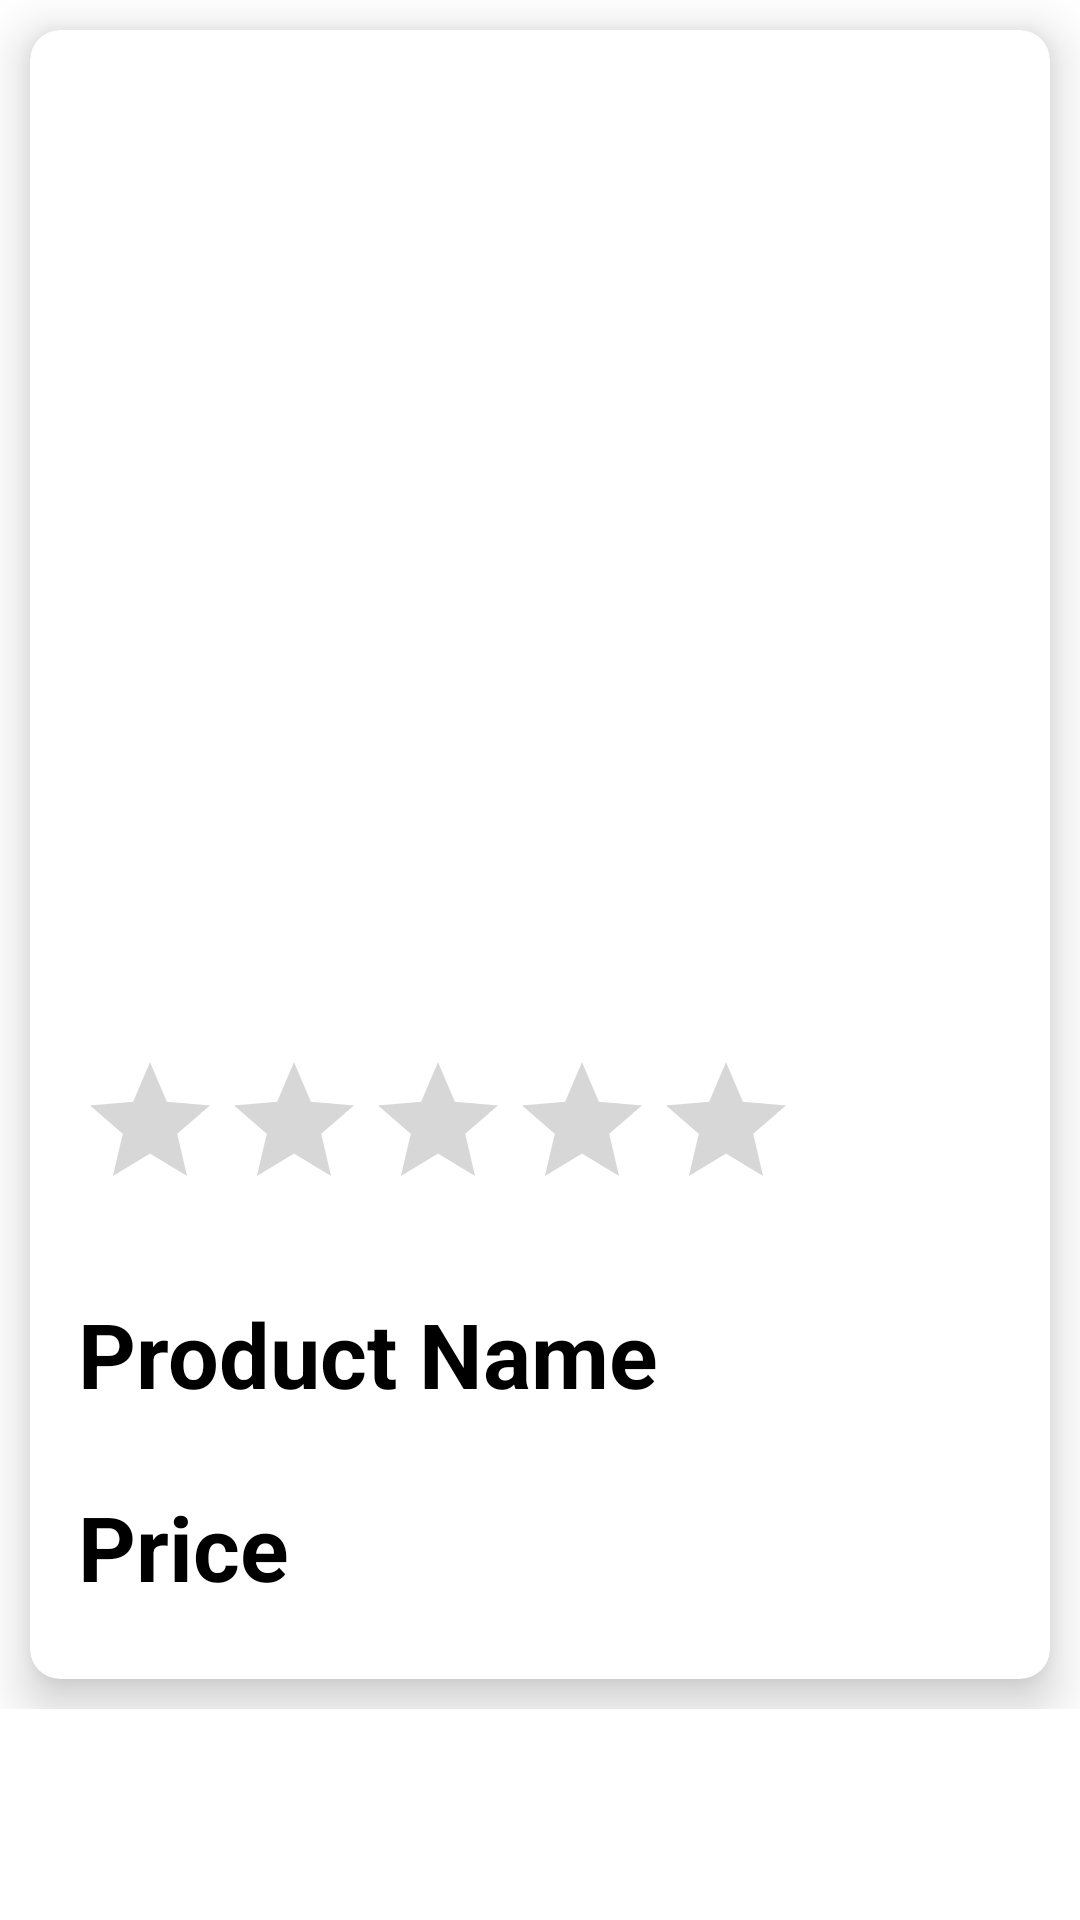

Reconstruct the res/layout file that produces this screen, plus the resources it refers to.
<!-- AndroidManifest.xml: application theme Theme.NihilentDemo -->
<!-- res/layout/activity_product_details.xml -->
<?xml version="1.0" encoding="utf-8"?>
<layout  xmlns:android="http://schemas.android.com/apk/res/android"
    xmlns:app="http://schemas.android.com/apk/res-auto"
    xmlns:tools="http://schemas.android.com/tools">
<ScrollView
    android:layout_width="match_parent"
    android:layout_height="wrap_content">
    <FrameLayout
        android:layout_width="match_parent"
        android:layout_height="match_parent"
        tools:context=".presentation.product.fragment.ProductDetailsFragment">

        <androidx.cardview.widget.CardView
            android:id="@+id/card_view"
            android:layout_margin="10dp"
            android:layout_width="match_parent"
            android:layout_height="match_parent"
            android:layout_gravity="center"
            android:clickable="true"
            android:focusable="true"
            app:cardCornerRadius="10dp"
            app:cardElevation="10dp">
            <ImageView
                android:layout_width="45dp"
                android:layout_height="40dp"
                android:id="@+id/fourite_icon"
                android:layout_gravity="end"
                android:layout_marginEnd="30dp"
                android:layout_marginTop="30dp"
                android:src="@drawable/ic_baseline_favorite_border_24">
            </ImageView>
        <androidx.constraintlayout.widget.ConstraintLayout
            android:layout_width="match_parent"
            android:layout_height="match_parent">

            <ImageView
                android:id="@+id/product_image"
                android:layout_width="wrap_content"
                android:layout_height="320dp"
                app:layout_constraintEnd_toEndOf="parent"
                app:layout_constraintStart_toStartOf="parent"
                app:layout_constraintTop_toTopOf="parent"
                tools:src="@tools:sample/avatars" />

            <RatingBar
                android:id="@+id/ratingBar"
                android:layout_width="wrap_content"
                android:layout_height="wrap_content"
                android:layout_marginStart="16dp"
                android:layout_marginTop="20dp"
                app:layout_constraintStart_toStartOf="parent"
                app:layout_constraintTop_toBottomOf="@+id/product_image" />

            <TextView
                android:id="@+id/product_title"
                android:layout_width="wrap_content"
                android:layout_height="wrap_content"
                android:layout_marginStart="16dp"
                android:layout_marginTop="24dp"
                android:text="Product Name"
                android:textColor="@color/black"
                android:textSize="30sp"
                android:textStyle="bold"
                app:layout_constraintEnd_toEndOf="parent"
                app:layout_constraintHorizontal_bias="0.0"
                app:layout_constraintStart_toStartOf="parent"
                app:layout_constraintTop_toBottomOf="@+id/ratingBar" />

            <TextView
                android:id="@+id/product_price"
                android:layout_width="wrap_content"
                android:layout_height="wrap_content"
                android:layout_marginStart="16dp"
                android:layout_marginTop="24dp"
                android:layout_marginBottom="24dp"
                android:text="Price"
                android:textColor="@color/black"
                android:textSize="30sp"
                android:textStyle="bold"
                app:layout_constraintBottom_toBottomOf="parent"
                app:layout_constraintEnd_toEndOf="parent"
                app:layout_constraintHorizontal_bias="0.0"
                app:layout_constraintStart_toStartOf="parent"
                app:layout_constraintTop_toBottomOf="@+id/product_title" />
        </androidx.constraintlayout.widget.ConstraintLayout>
        </androidx.cardview.widget.CardView>
    </FrameLayout>
</ScrollView>
</layout>
<!-- resources referenced by this layout -->
<resources>
  <color name="black">#FF000000</color>
  <style name="Theme.NihilentDemo" parent="Theme.MaterialComponents.Light.DarkActionBar">
          
          <item name="colorPrimary">@color/black</item>
          <item name="colorPrimaryVariant">@color/purple_700</item>
          <item name="colorOnPrimary">@color/white</item>
          
          <item name="colorSecondary">@color/teal_200</item>
          <item name="colorSecondaryVariant">@color/teal_700</item>
          <item name="colorOnSecondary">@color/black</item>
          
          <item name="android:statusBarColor">?attr/colorPrimaryVariant</item>
          
      </style>
  <color name="purple_700">#FF3700B3</color>
  <color name="white">#FFFFFFFF</color>
  <color name="teal_200">#FF03DAC5</color>
  <color name="teal_700">#FF018786</color>
</resources>
